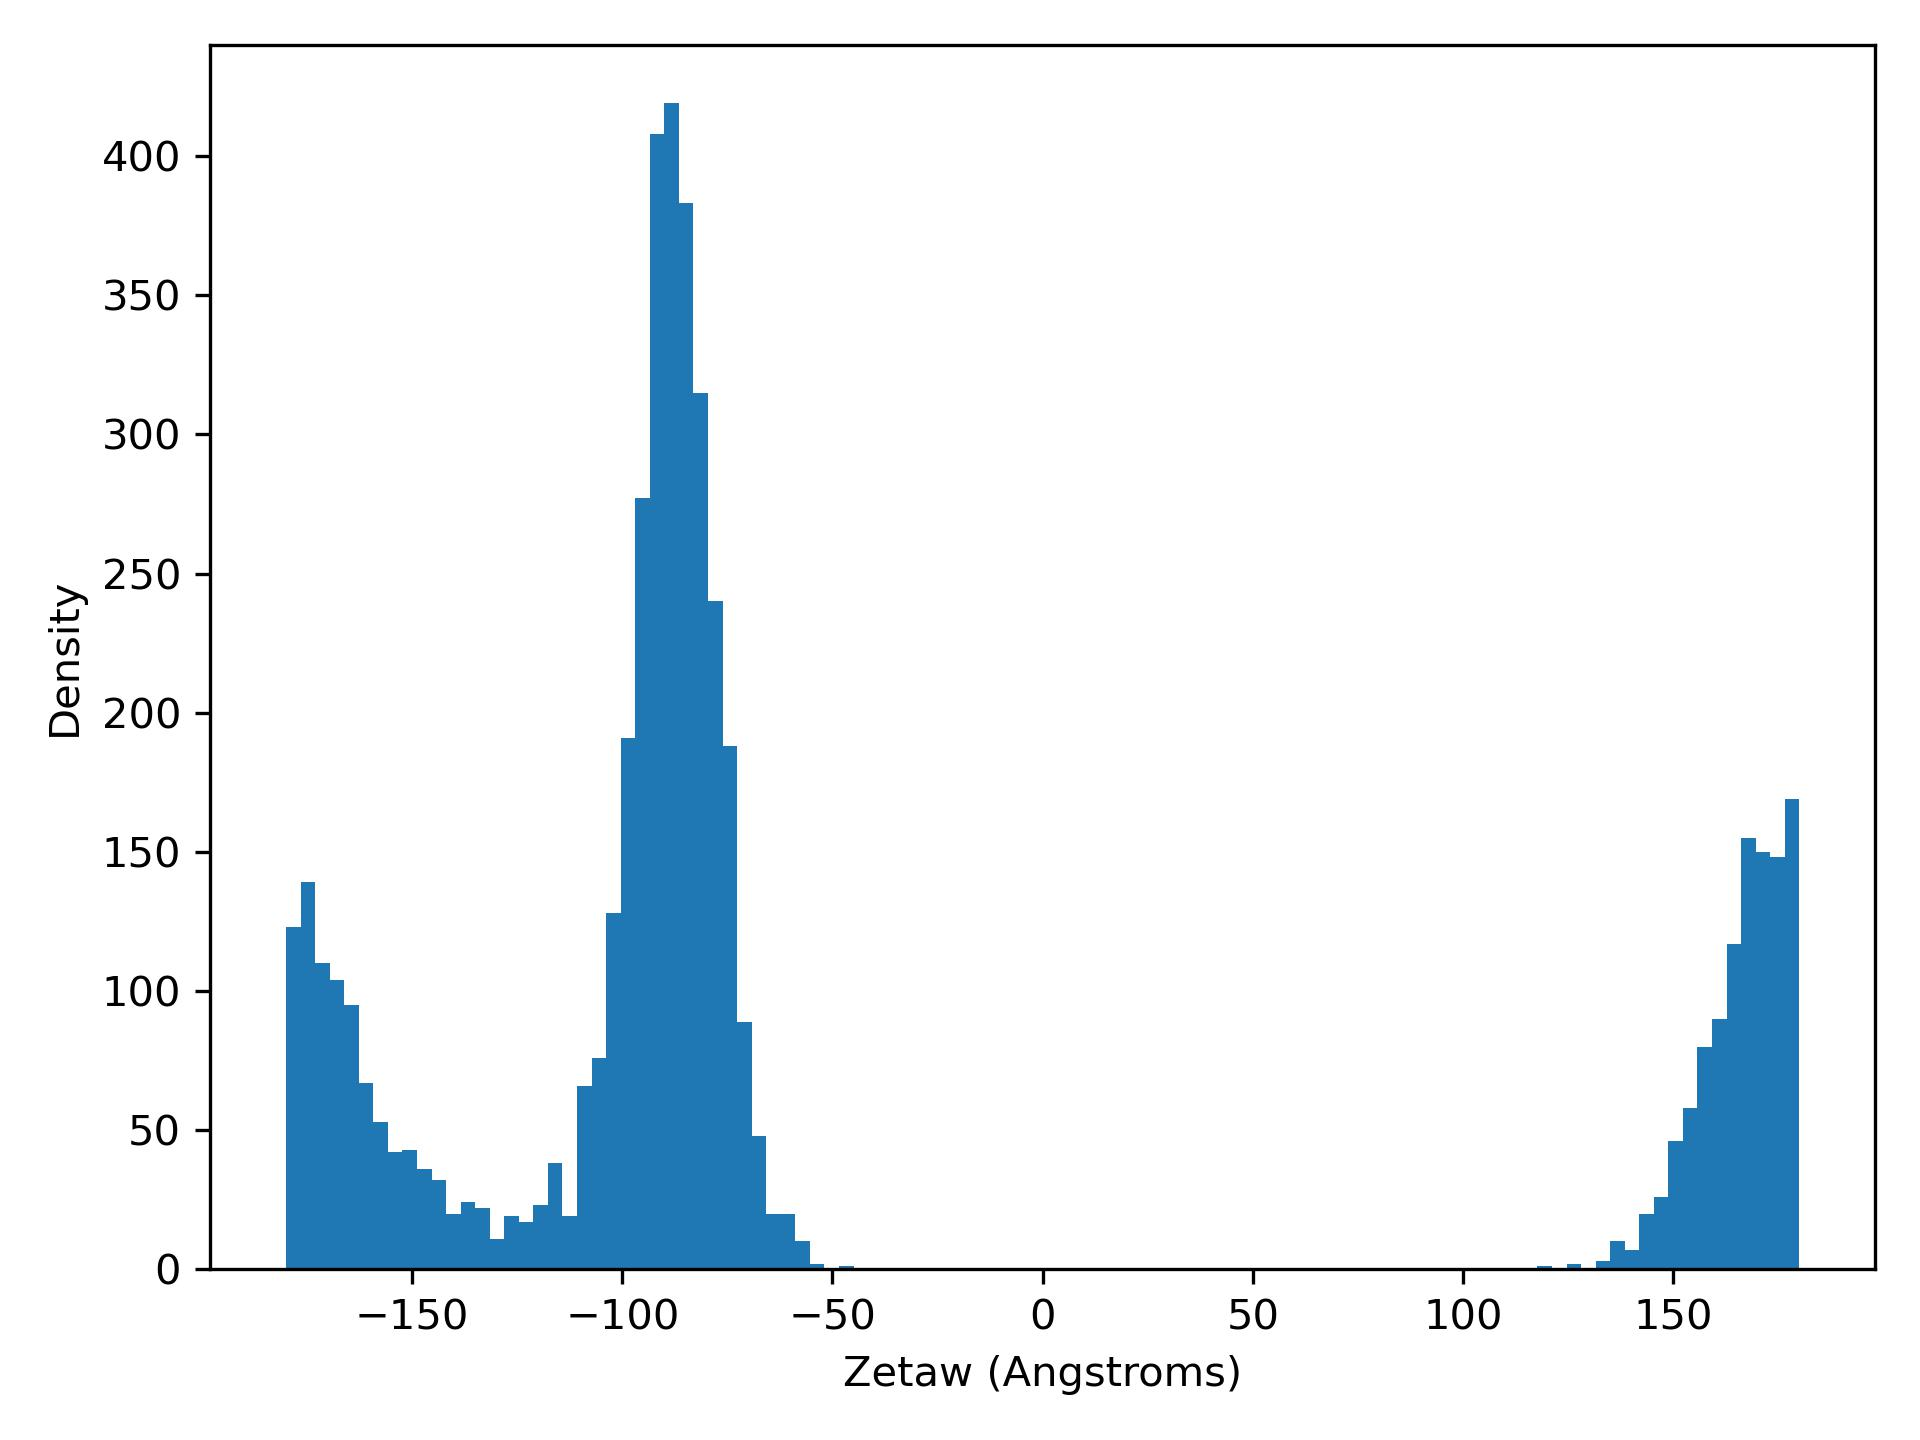

Data behind this chart, as committed beside it:
zetaW, density
-180.0, 123.0
-176.5, 139.0
-173.1, 110.0
-169.6, 104.0
-166.2, 95.0
-162.7, 67.0
-159.2, 53.0
-155.8, 42.0
-152.3, 43.0
-148.8, 36.0
-145.4, 32.0
-141.9, 20.0
-138.5, 24.0
-135, 22.0
-131.5, 11.0
-128.1, 19.0
-124.6, 17.0
-121.2, 23.0
-117.7, 38.0
-114.2, 19.0
-110.8, 66.0
-107.3, 76.0
-103.8, 128.0
-100.4, 191.0
-96.93, 277.0
-93.46, 408.0
-90, 419.0
-86.54, 383.0
-83.08, 315.0
-79.62, 240.0
-76.16, 188.0
-72.7, 89.0
-69.23, 48.0
-65.77, 20.0
-62.31, 20.0
-58.85, 10.0
-55.39, 2.0
-51.93, 0.0
-48.47, 1.0
-45, 0.0
-41.54, 0.0
-38.08, 0.0
-34.62, 0.0
-31.16, 0.0
-27.7, 0.0
-24.24, 0.0
-20.77, 0.0
-17.31, 0.0
-13.85, 0.0
-10.39, 0.0
-6.928, 0.0
-3.466, 0.0
-0.005, 0.0
3.456, 0.0
6.918, 0.0
10.38, 0.0
13.84, 0.0
17.3, 0.0
20.76, 0.0
24.23, 0.0
... 44 more rows
